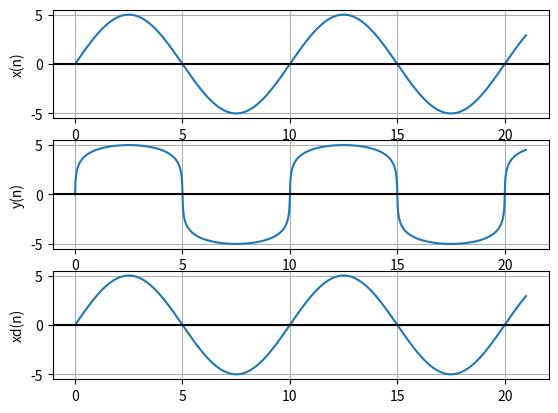

Source code (Python):
# [redacted]

# numpy functions are used:
# https://pythontic.com/visualization/charts/sinewave
# https://het.as.utexas.edu/HET/Software/Numpy/reference/generated/numpy.log.html
# https://docs.scipy.org/doc/numpy/reference/generated/numpy.sign.html

import numpy as np
import matplotlib.pyplot as plot

x_max = 5
F = 10
Fs = 100


time        = np.arange(0,21,1/Fs) 
xn   = x_max*np.sin(2*np.pi*time*10/100) 

# Max value of signal xn
V = xn.max()
muy = 255
yn = (V*np.log(1+(250*(np.abs(xn)/V)))/np.log(1+muy))*np.sign(xn)

# xdn


#DRAW XN
plot.subplot(3,1,1)
plot.plot(time, xn) 
plot.ylabel('x(n)') 
plot.grid(True, which='both')
plot.axhline(y=0, color='k')

# DRAW YN
plot.subplot(3,1,2)
plot.plot(time, yn) 
plot.ylabel('y(n)') 
plot.grid(True, which='both')
plot.axhline(y=0, color='k')

# DRAW XDN
plot.subplot(3,1,3)
plot.plot(time, xn) 
plot.ylabel('xd(n)') 
plot.grid(True, which='both')
plot.axhline(y=0, color='k')

plot.show()

 

